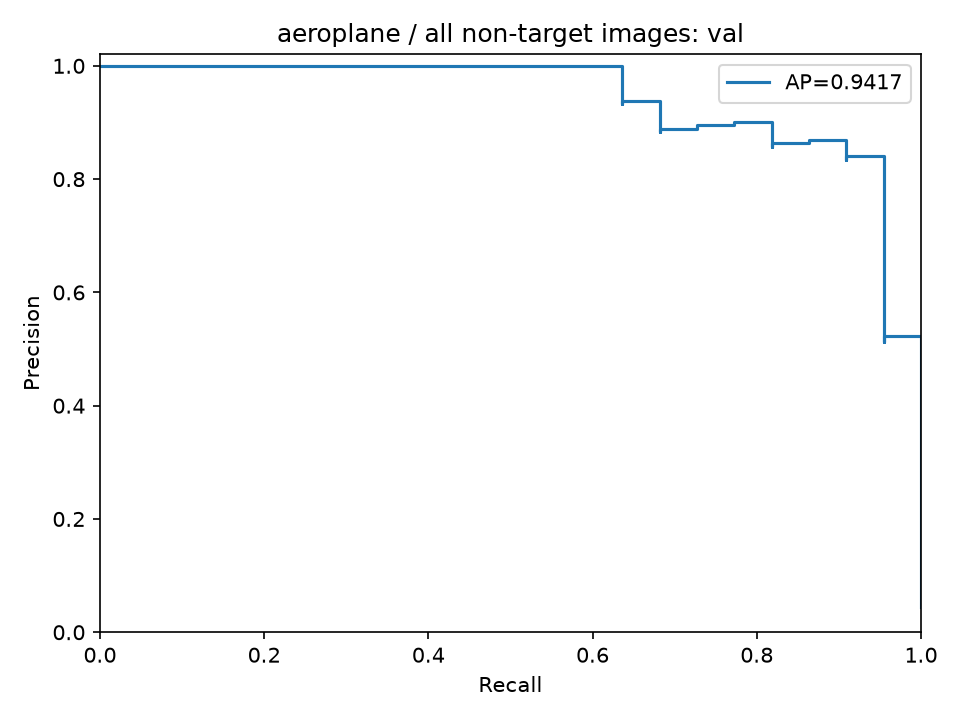

The data file committed next to this chart (first rows):
precision, recall, threshold
0.04453, 1.0, 0.1282
0.04462, 1.0, 0.131
0.04472, 1.0, 0.1317
0.04481, 1.0, 0.1352
0.0449, 1.0, 0.1357
0.04499, 1.0, 0.1367
0.04508, 1.0, 0.1383
0.04517, 1.0, 0.1388
0.04527, 1.0, 0.1401
0.04536, 1.0, 0.141
0.04545, 1.0, 0.1415
0.04555, 1.0, 0.1426
0.04564, 1.0, 0.1449
0.04574, 1.0, 0.1452
0.04583, 1.0, 0.1455
0.04593, 1.0, 0.1462
0.04603, 1.0, 0.1462
0.04612, 1.0, 0.1474
0.04622, 1.0, 0.1476
0.04632, 1.0, 0.1477
0.04641, 1.0, 0.1478
0.04651, 1.0, 0.1479
0.04661, 1.0, 0.1496
0.04671, 1.0, 0.1498
0.04681, 1.0, 0.1499
0.04691, 1.0, 0.1503
0.04701, 1.0, 0.1503
0.04711, 1.0, 0.1505
0.04721, 1.0, 0.1509
0.04731, 1.0, 0.1511
0.04741, 1.0, 0.1512
0.04752, 1.0, 0.1512
0.04762, 1.0, 0.1514
0.04772, 1.0, 0.1514
0.04783, 1.0, 0.1515
0.04793, 1.0, 0.1515
0.04803, 1.0, 0.1516
0.04814, 1.0, 0.1517
0.04825, 1.0, 0.1524
0.04835, 1.0, 0.1525
0.04846, 1.0, 0.1528
0.04857, 1.0, 0.1529
0.04867, 1.0, 0.154
0.04878, 1.0, 0.1541
0.04889, 1.0, 0.1542
0.049, 1.0, 0.1547
0.04911, 1.0, 0.1548
0.04922, 1.0, 0.155
0.04933, 1.0, 0.155
0.04944, 1.0, 0.1555
0.04955, 1.0, 0.1557
0.04966, 1.0, 0.1558
0.04977, 1.0, 0.1559
0.04989, 1.0, 0.156
0.05, 1.0, 0.156
0.05011, 1.0, 0.156
0.05023, 1.0, 0.1562
0.05034, 1.0, 0.1562
0.05046, 1.0, 0.1562
0.05057, 1.0, 0.1563
... 435 more rows
